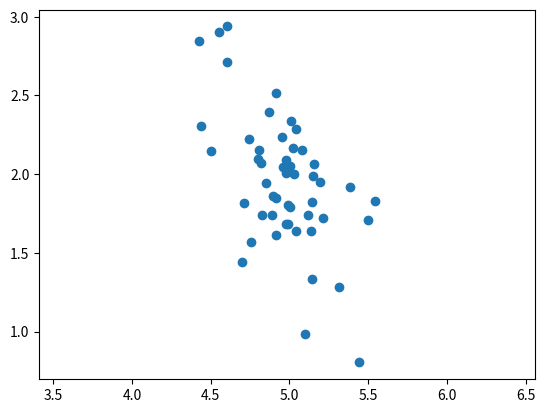

Here is the Python script that generated this plot:
import numpy
import math
import matplotlib.pyplot as pyplot

VOLUME = 50

# формируем полярные координаты
generator = numpy.random.default_rng()
radia = generator.normal(loc=math.sqrt(5**2 + 2**2), scale=0.2, size=VOLUME)
angles = generator.normal(loc=math.radians(22), scale=0.075, size=VOLUME)

# вычисляем декартовы координаты
x = [p[0]*math.cos(p[1]) for p in zip(radia, angles)]
y = [p[0]*math.sin(p[1]) for p in zip(radia, angles)]

# рисуем точки
pyplot.figure()
pyplot.scatter(x, y)
pyplot.axis('equal')
pyplot.show()

# выводим команды
for p in zip(x, y):
    print(f'\\filldraw [magenta#1] ({p[0]:5.3f}, {p[1]:5.3f}) circle (1pt);')
